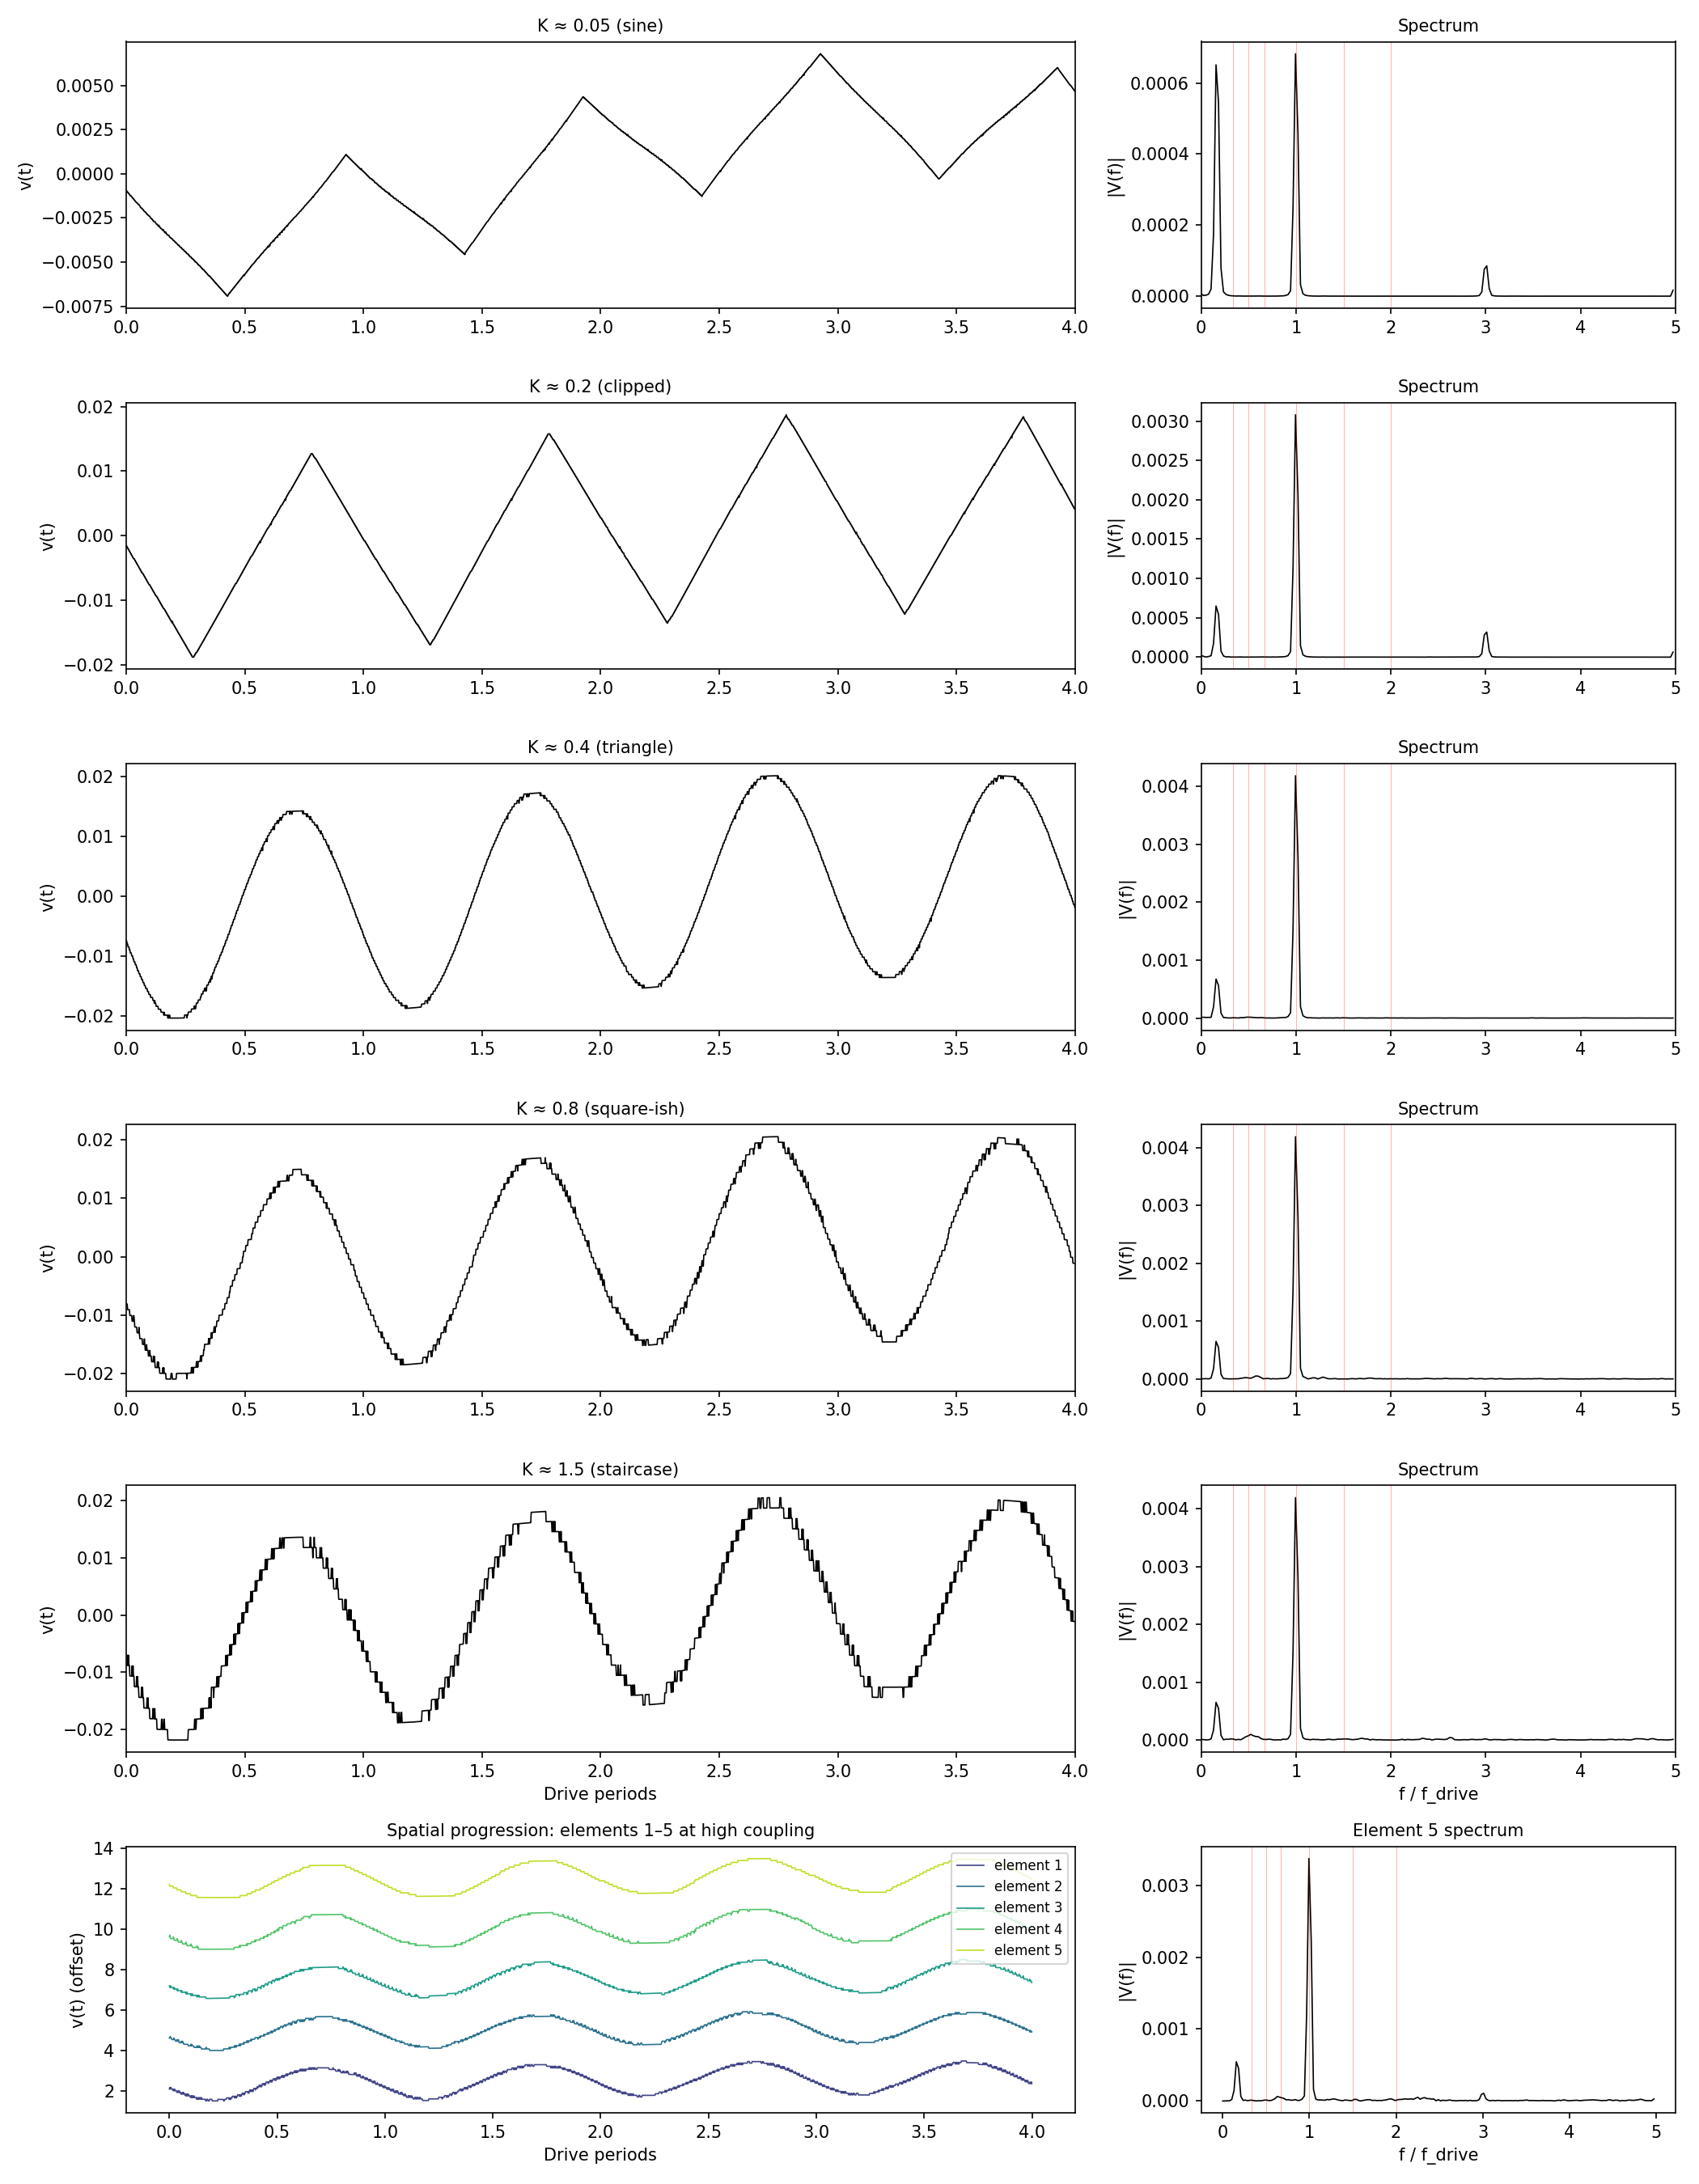

Here is the Python script that generated this plot:
"""
Waveform evolution: sine → triangle → square → staircase

Runs the Stribeck lattice at increasing coupling strengths (normal_force)
and plots the velocity waveform at each element, showing how the
sinusoidal drive progressively locks into rational plateaus.

Also: for a fixed high coupling, plots the waveform at elements 1–5
showing the spatial progression from distorted sine to staircase.

Output: waveform_evolution.png
"""

import sys
sys.path.insert(0, str(__import__("pathlib").Path(__file__).resolve().parents[2]))

import numpy as np
import matplotlib.pyplot as plt
from stribeck_lattice import StribeckLattice

# --- Experiment 1: Coupling sweep at element 2 (first "output" element) ---

coupling_strengths = [0.05, 0.2, 0.4, 0.8, 1.5]
labels = ["K ≈ 0.05 (sine)", "K ≈ 0.2 (clipped)", "K ≈ 0.4 (triangle)",
          "K ≈ 0.8 (square-ish)", "K ≈ 1.5 (staircase)"]

fig, axes = plt.subplots(len(coupling_strengths) + 1, 2,
                          figsize=(14, 3 * (len(coupling_strengths) + 1)),
                          gridspec_kw={"width_ratios": [2, 1]})

drive_freq = 6.0  # rad/s
drive_amp = 0.5
n_elements = 5
dt = 0.0005
n_steps = 400_000
downsample = 4

for idx, fn in enumerate(coupling_strengths):
    print(f"Running coupling {fn:.2f} ({idx+1}/{len(coupling_strengths)})...")
    lattice = StribeckLattice(
        n_elements=n_elements,
        drive_amp=drive_amp,
        drive_freq=drive_freq,
        normal_force=fn,
        mu_static=1.2,
        mu_kinetic=0.25,
        v_threshold=0.15,
        damping=0.02,
        stiffness=1.0,
    )
    result = lattice.simulate(dt=dt, n_steps=n_steps, downsample=downsample)

    t = np.array(result["t"])
    # Use element 2 (first element past the contact pair)
    v2 = np.array(result["v_2"])

    # Steady state: last 20% of simulation
    n_ss = len(t) // 5
    t_ss = t[-n_ss:] - t[-n_ss]
    v_ss = v2[-n_ss:]

    # Waveform: show ~4 drive periods
    period = 2 * np.pi / drive_freq
    mask = t_ss < 4 * period
    ax_wave = axes[idx, 0]
    ax_wave.plot(t_ss[mask] / period, v_ss[mask], "k-", linewidth=0.8)
    ax_wave.set_ylabel("v(t)")
    ax_wave.set_title(labels[idx], fontsize=10)
    ax_wave.set_xlim(0, 4)
    if idx == len(coupling_strengths) - 1:
        ax_wave.set_xlabel("Drive periods")

    # Power spectrum
    ax_fft = axes[idx, 1]
    freqs = np.fft.rfftfreq(len(v_ss), d=(t_ss[1] - t_ss[0]))
    spectrum = np.abs(np.fft.rfft(v_ss * np.hanning(len(v_ss)))) / len(v_ss)
    # Normalize frequencies to drive frequency
    f_norm = freqs / (drive_freq / (2 * np.pi))
    mask_f = f_norm < 5
    ax_fft.plot(f_norm[mask_f], spectrum[mask_f], "k-", linewidth=0.8)
    ax_fft.set_ylabel("|V(f)|")
    ax_fft.set_title("Spectrum", fontsize=10)
    ax_fft.set_xlim(0, 5)
    # Mark rational frequencies
    for p, q, lbl in [(1, 1, "1"), (1, 2, "1/2"), (1, 3, "1/3"),
                       (2, 3, "2/3"), (3, 2, "3/2"), (2, 1, "2")]:
        ax_fft.axvline(p / q, color="red", alpha=0.3, linewidth=0.5)

    if idx == len(coupling_strengths) - 1:
        ax_fft.set_xlabel("f / f_drive")

# --- Experiment 2: Spatial progression at high coupling ---

print("Running spatial progression (high coupling)...")
lattice_hi = StribeckLattice(
    n_elements=6,
    drive_amp=drive_amp,
    drive_freq=drive_freq,
    normal_force=1.2,
    mu_static=1.2,
    mu_kinetic=0.25,
    v_threshold=0.15,
    damping=0.02,
    stiffness=1.0,
)
result_hi = lattice_hi.simulate(dt=dt, n_steps=n_steps, downsample=downsample)
t_hi = np.array(result_hi["t"])
n_ss = len(t_hi) // 5
t_ss = t_hi[-n_ss:] - t_hi[-n_ss]
period = 2 * np.pi / drive_freq
mask = t_ss < 4 * period

ax_spatial = axes[-1, 0]
colors = plt.cm.viridis(np.linspace(0.2, 0.9, 5))
for elem in range(1, 6):
    v_elem = np.array(result_hi[f"v_{elem}"])[-n_ss:]
    # Normalize amplitude for comparison
    vmax = np.max(np.abs(v_elem[mask])) or 1.0
    ax_spatial.plot(t_ss[mask] / period, v_elem[mask] / vmax + elem * 2.5,
                    color=colors[elem - 1], linewidth=0.8,
                    label=f"element {elem}")
ax_spatial.set_xlabel("Drive periods")
ax_spatial.set_ylabel("v(t) (offset)")
ax_spatial.set_title("Spatial progression: elements 1–5 at high coupling", fontsize=10)
ax_spatial.legend(fontsize=8, loc="upper right")

# Spectrum of element 5 at high coupling
ax_sp5 = axes[-1, 1]
v5 = np.array(result_hi["v_5"])[-n_ss:]
freqs = np.fft.rfftfreq(len(v5), d=(t_ss[1] - t_ss[0]))
spectrum5 = np.abs(np.fft.rfft(v5 * np.hanning(len(v5)))) / len(v5)
f_norm = freqs / (drive_freq / (2 * np.pi))
mask_f = f_norm < 5
ax_sp5.plot(f_norm[mask_f], spectrum5[mask_f], "k-", linewidth=0.8)
ax_sp5.set_xlabel("f / f_drive")
ax_sp5.set_ylabel("|V(f)|")
ax_sp5.set_title("Element 5 spectrum", fontsize=10)
for p, q, lbl in [(1, 1, "1"), (1, 2, "1/2"), (1, 3, "1/3"),
                   (2, 3, "2/3"), (3, 2, "3/2"), (2, 1, "2")]:
    ax_sp5.axvline(p / q, color="red", alpha=0.3, linewidth=0.5)

plt.tight_layout()
out = __import__("pathlib").Path(__file__).parent / "waveform_evolution.png"
plt.savefig(out, dpi=150)
print(f"\nSaved: {out}")
plt.close()
